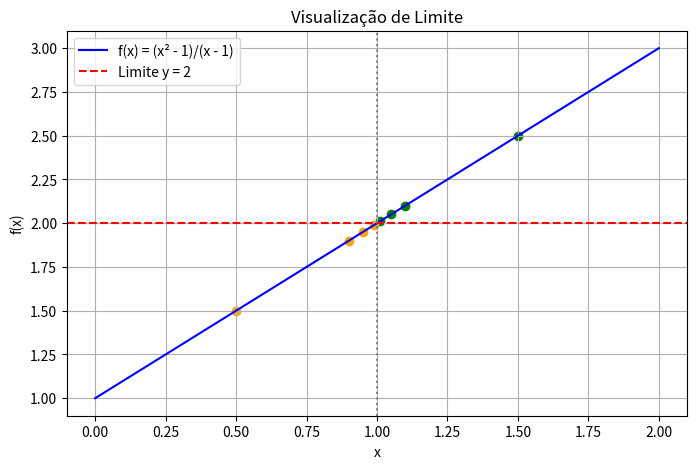

Python code for this plot:
import numpy as np
import matplotlib.pyplot as plt

# Função: (x^2 - 1) / (x - 1), que tem limite 2 quando x -> 1
def f(x):
    return (x**2 - 1) / (x - 1)

# Valores de x (evitando x=1 para não dar divisão por zero)
x = np.linspace(0, 2, 400)
x = x[x != 1]

y = f(x)

# Gráfico
plt.figure(figsize=(8, 5))
plt.plot(x, y, label="f(x) = (x² - 1)/(x - 1)", color="blue")
plt.axhline(y=2, color="red", linestyle="--", label="Limite y = 2")
plt.axvline(x=1, color="gray", linestyle=":")

# Destacar aproximações numéricas
for dx in [0.5, 0.1, 0.05, 0.01]:
    plt.scatter(1+dx, f(1+dx), color="green")
    plt.scatter(1-dx, f(1-dx), color="orange")

plt.title("Visualização de Limite")
plt.xlabel("x")
plt.ylabel("f(x)")
plt.legend()
plt.grid(True)
plt.show()